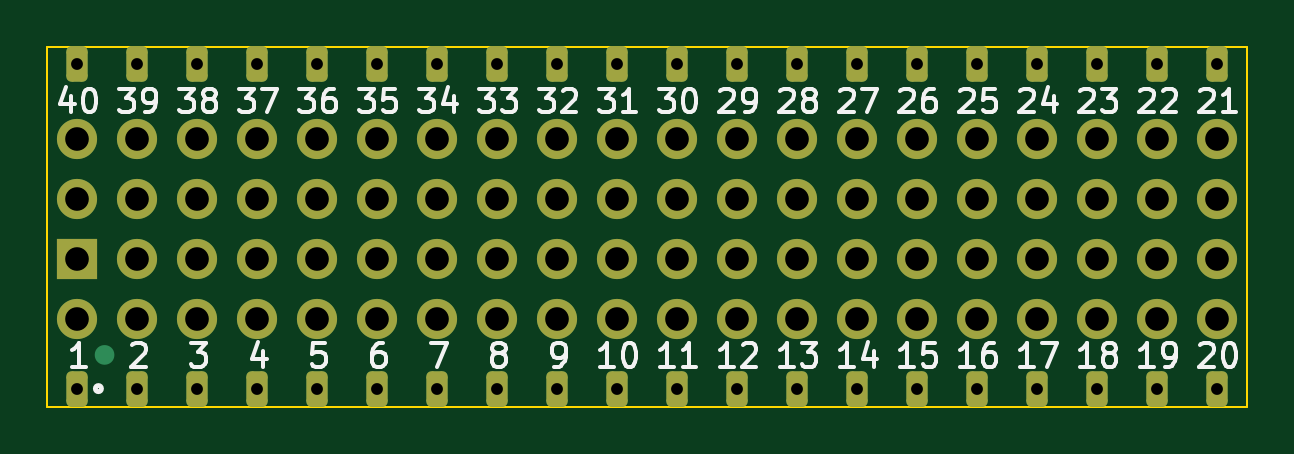
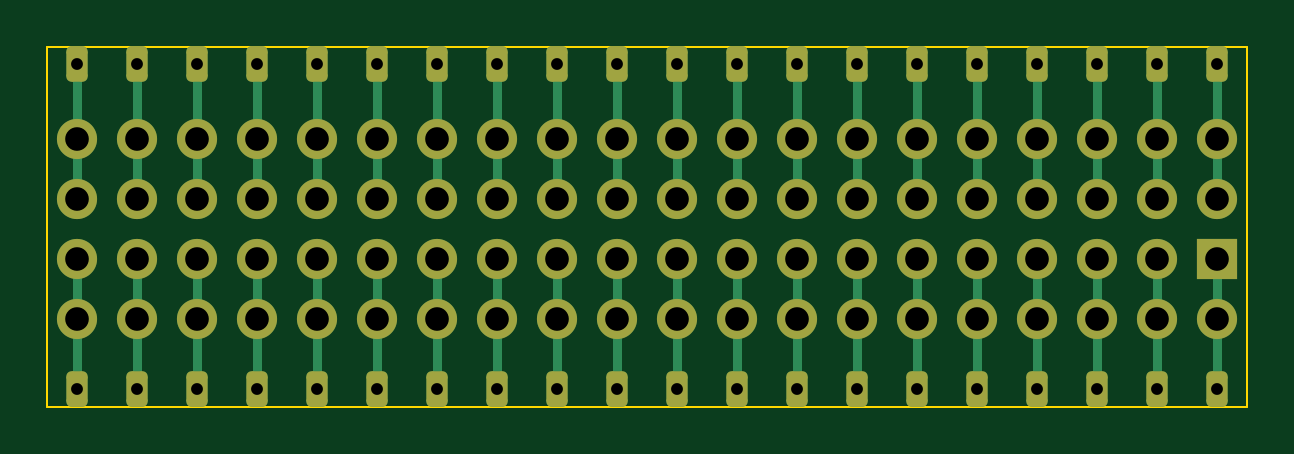
Circuit board: 8 layer files. Board 50.8 x 15.2 mm.
- bottom_copper: devel_adapter-B_Cu.gbr (13015 bytes)
- bottom_mask: devel_adapter-B_Mask.gbr (5778 bytes)
- outline: devel_adapter-Edge_Cuts.gbr (653 bytes)
- top_copper: devel_adapter-F_Cu.gbr (10478 bytes)
- top_mask: devel_adapter-F_Mask.gbr (5778 bytes)
- top_silk: devel_adapter-F_Silkscreen.gbr (43678 bytes)
- drill: devel_adapter-NPTH.drl (315 bytes)
- drill: devel_adapter-PTH.drl (2233 bytes)

=== bottom_copper: devel_adapter-B_Cu.gbr (13015 bytes, source omitted) ===
=== bottom_mask: devel_adapter-B_Mask.gbr ===
%TF.GenerationSoftware,KiCad,Pcbnew,7.0.9-7.0.9~ubuntu22.04.1*%
%TF.CreationDate,2023-12-26T08:58:09-08:00*%
%TF.ProjectId,devel_adapter,64657665-6c5f-4616-9461-707465722e6b,rev?*%
%TF.SameCoordinates,Original*%
%TF.FileFunction,Soldermask,Bot*%
%TF.FilePolarity,Negative*%
%FSLAX46Y46*%
G04 Gerber Fmt 4.6, Leading zero omitted, Abs format (unit mm)*
G04 Created by KiCad (PCBNEW 7.0.9-7.0.9~ubuntu22.04.1) date 2023-12-26 08:58:09*
%MOMM*%
%LPD*%
G01*
G04 APERTURE LIST*
G04 Aperture macros list*
%AMRoundRect*
0 Rectangle with rounded corners*
0 $1 Rounding radius*
0 $2 $3 $4 $5 $6 $7 $8 $9 X,Y pos of 4 corners*
0 Add a 4 corners polygon primitive as box body*
4,1,4,$2,$3,$4,$5,$6,$7,$8,$9,$2,$3,0*
0 Add four circle primitives for the rounded corners*
1,1,$1+$1,$2,$3*
1,1,$1+$1,$4,$5*
1,1,$1+$1,$6,$7*
1,1,$1+$1,$8,$9*
0 Add four rect primitives between the rounded corners*
20,1,$1+$1,$2,$3,$4,$5,0*
20,1,$1+$1,$4,$5,$6,$7,0*
20,1,$1+$1,$6,$7,$8,$9,0*
20,1,$1+$1,$8,$9,$2,$3,0*%
G04 Aperture macros list end*
%ADD10R,1.700000X1.700000*%
%ADD11O,1.700000X1.700000*%
%ADD12C,1.700000*%
%ADD13C,0.800000*%
%ADD14RoundRect,0.225000X0.225000X-0.525000X0.225000X0.525000X-0.225000X0.525000X-0.225000X-0.525000X0*%
G04 APERTURE END LIST*
D10*
%TO.C,J1*%
X125095000Y-96635000D03*
D11*
X125095000Y-94095000D03*
X127635000Y-96635000D03*
X127635000Y-94095000D03*
X130175000Y-96635000D03*
X130175000Y-94095000D03*
X132715000Y-96635000D03*
X132715000Y-94095000D03*
X135255000Y-96635000D03*
X135255000Y-94095000D03*
X137795000Y-96635000D03*
X137795000Y-94095000D03*
X140335000Y-96635000D03*
X140335000Y-94095000D03*
X142875000Y-96635000D03*
X142875000Y-94095000D03*
X145415000Y-96635000D03*
X145415000Y-94095000D03*
X147955000Y-96635000D03*
X147955000Y-94095000D03*
X150495000Y-96635000D03*
X150495000Y-94095000D03*
X153035000Y-96635000D03*
X153035000Y-94095000D03*
X155575000Y-96635000D03*
X155575000Y-94095000D03*
X158115000Y-96635000D03*
X158115000Y-94095000D03*
X160655000Y-96635000D03*
X160655000Y-94095000D03*
X163195000Y-96635000D03*
X163195000Y-94095000D03*
X165735000Y-96635000D03*
X165735000Y-94095000D03*
X168275000Y-96635000D03*
X168275000Y-94095000D03*
X170815000Y-96635000D03*
X170815000Y-94095000D03*
X173355000Y-96635000D03*
X173355000Y-94095000D03*
%TD*%
%TO.C,J3*%
X173355000Y-99175000D03*
X170815000Y-99175000D03*
X168275000Y-99175000D03*
X165735000Y-99175000D03*
X163195000Y-99175000D03*
X160655000Y-99175000D03*
X158115000Y-99175000D03*
X155575000Y-99175000D03*
X153035000Y-99175000D03*
X150495000Y-99175000D03*
X147955000Y-99175000D03*
X145415000Y-99175000D03*
X142875000Y-99175000D03*
X140335000Y-99175000D03*
X137795000Y-99175000D03*
X135255000Y-99175000D03*
X132715000Y-99175000D03*
X130175000Y-99175000D03*
X127635000Y-99175000D03*
D12*
X125095000Y-99175000D03*
%TD*%
%TO.C,J2*%
X125095000Y-91555000D03*
D11*
X127635000Y-91555000D03*
X130175000Y-91555000D03*
X132715000Y-91555000D03*
X135255000Y-91555000D03*
X137795000Y-91555000D03*
X140335000Y-91555000D03*
X142875000Y-91555000D03*
X145415000Y-91555000D03*
X147955000Y-91555000D03*
X150495000Y-91555000D03*
X153035000Y-91555000D03*
X155575000Y-91555000D03*
X158115000Y-91555000D03*
X160655000Y-91555000D03*
X163195000Y-91555000D03*
X165735000Y-91555000D03*
X168275000Y-91555000D03*
X170815000Y-91555000D03*
X173355000Y-91555000D03*
%TD*%
D13*
%TO.C,SOCKET1*%
X125095000Y-102120000D03*
D14*
X125095000Y-102120000D03*
D13*
X127635000Y-102120000D03*
D14*
X127635000Y-102120000D03*
D13*
X130175000Y-102120000D03*
D14*
X130175000Y-102120000D03*
D13*
X132715000Y-102120000D03*
D14*
X132715000Y-102120000D03*
D13*
X135255000Y-102120000D03*
D14*
X135255000Y-102120000D03*
D13*
X137795000Y-102120000D03*
D14*
X137795000Y-102120000D03*
D13*
X140335000Y-102120000D03*
D14*
X140335000Y-102120000D03*
D13*
X142875000Y-102120000D03*
D14*
X142875000Y-102120000D03*
D13*
X145415000Y-102120000D03*
D14*
X145415000Y-102120000D03*
D13*
X147955000Y-102120000D03*
D14*
X147955000Y-102120000D03*
D13*
X150495000Y-102120000D03*
D14*
X150495000Y-102120000D03*
D13*
X153035000Y-102120000D03*
D14*
X153035000Y-102120000D03*
D13*
X155575000Y-102120000D03*
D14*
X155575000Y-102120000D03*
D13*
X158115000Y-102120000D03*
D14*
X158115000Y-102120000D03*
D13*
X160655000Y-102120000D03*
D14*
X160655000Y-102120000D03*
D13*
X163195000Y-102120000D03*
D14*
X163195000Y-102120000D03*
D13*
X165735000Y-102120000D03*
D14*
X165735000Y-102120000D03*
D13*
X168275000Y-102120000D03*
D14*
X168275000Y-102120000D03*
D13*
X170815000Y-102120000D03*
D14*
X170815000Y-102120000D03*
D13*
X173355000Y-102120000D03*
D14*
X173355000Y-102120000D03*
D13*
X173355000Y-88380000D03*
D14*
X173355000Y-88380000D03*
D13*
X170815000Y-88380000D03*
D14*
X170815000Y-88380000D03*
D13*
X168275000Y-88380000D03*
D14*
X168275000Y-88380000D03*
D13*
X165735000Y-88380000D03*
D14*
X165735000Y-88380000D03*
D13*
X163195000Y-88380000D03*
D14*
X163195000Y-88380000D03*
D13*
X160655000Y-88380000D03*
D14*
X160655000Y-88380000D03*
D13*
X158115000Y-88380000D03*
D14*
X158115000Y-88380000D03*
D13*
X155575000Y-88380000D03*
D14*
X155575000Y-88380000D03*
D13*
X153035000Y-88380000D03*
D14*
X153035000Y-88380000D03*
D13*
X150495000Y-88380000D03*
D14*
X150495000Y-88380000D03*
D13*
X147955000Y-88380000D03*
D14*
X147955000Y-88380000D03*
D13*
X145415000Y-88380000D03*
D14*
X145415000Y-88380000D03*
D13*
X142875000Y-88380000D03*
D14*
X142875000Y-88380000D03*
D13*
X140335000Y-88380000D03*
D14*
X140335000Y-88380000D03*
D13*
X137795000Y-88380000D03*
D14*
X137795000Y-88380000D03*
D13*
X135255000Y-88380000D03*
D14*
X135255000Y-88380000D03*
D13*
X132715000Y-88380000D03*
D14*
X132715000Y-88380000D03*
D13*
X130175000Y-88380000D03*
D14*
X130175000Y-88380000D03*
D13*
X127635000Y-88380000D03*
D14*
X127635000Y-88380000D03*
D13*
X125095000Y-88380000D03*
D14*
X125095000Y-88380000D03*
%TD*%
M02*

=== outline: devel_adapter-Edge_Cuts.gbr ===
%TF.GenerationSoftware,KiCad,Pcbnew,7.0.9-7.0.9~ubuntu22.04.1*%
%TF.CreationDate,2023-12-26T08:58:09-08:00*%
%TF.ProjectId,devel_adapter,64657665-6c5f-4616-9461-707465722e6b,rev?*%
%TF.SameCoordinates,Original*%
%TF.FileFunction,Profile,NP*%
%FSLAX46Y46*%
G04 Gerber Fmt 4.6, Leading zero omitted, Abs format (unit mm)*
G04 Created by KiCad (PCBNEW 7.0.9-7.0.9~ubuntu22.04.1) date 2023-12-26 08:58:09*
%MOMM*%
%LPD*%
G01*
G04 APERTURE LIST*
%TA.AperFunction,Profile*%
%ADD10C,0.100000*%
%TD*%
G04 APERTURE END LIST*
D10*
X123825000Y-87630000D02*
X174625000Y-87630000D01*
X174625000Y-102870000D01*
X123825000Y-102870000D01*
X123825000Y-87630000D01*
M02*

=== top_copper: devel_adapter-F_Cu.gbr (10478 bytes, source omitted) ===
=== top_mask: devel_adapter-F_Mask.gbr ===
%TF.GenerationSoftware,KiCad,Pcbnew,7.0.9-7.0.9~ubuntu22.04.1*%
%TF.CreationDate,2023-12-26T08:58:09-08:00*%
%TF.ProjectId,devel_adapter,64657665-6c5f-4616-9461-707465722e6b,rev?*%
%TF.SameCoordinates,Original*%
%TF.FileFunction,Soldermask,Top*%
%TF.FilePolarity,Negative*%
%FSLAX46Y46*%
G04 Gerber Fmt 4.6, Leading zero omitted, Abs format (unit mm)*
G04 Created by KiCad (PCBNEW 7.0.9-7.0.9~ubuntu22.04.1) date 2023-12-26 08:58:09*
%MOMM*%
%LPD*%
G01*
G04 APERTURE LIST*
G04 Aperture macros list*
%AMRoundRect*
0 Rectangle with rounded corners*
0 $1 Rounding radius*
0 $2 $3 $4 $5 $6 $7 $8 $9 X,Y pos of 4 corners*
0 Add a 4 corners polygon primitive as box body*
4,1,4,$2,$3,$4,$5,$6,$7,$8,$9,$2,$3,0*
0 Add four circle primitives for the rounded corners*
1,1,$1+$1,$2,$3*
1,1,$1+$1,$4,$5*
1,1,$1+$1,$6,$7*
1,1,$1+$1,$8,$9*
0 Add four rect primitives between the rounded corners*
20,1,$1+$1,$2,$3,$4,$5,0*
20,1,$1+$1,$4,$5,$6,$7,0*
20,1,$1+$1,$6,$7,$8,$9,0*
20,1,$1+$1,$8,$9,$2,$3,0*%
G04 Aperture macros list end*
%ADD10R,1.700000X1.700000*%
%ADD11O,1.700000X1.700000*%
%ADD12C,1.700000*%
%ADD13C,0.800000*%
%ADD14RoundRect,0.225000X0.225000X-0.525000X0.225000X0.525000X-0.225000X0.525000X-0.225000X-0.525000X0*%
G04 APERTURE END LIST*
D10*
%TO.C,J1*%
X125095000Y-96635000D03*
D11*
X125095000Y-94095000D03*
X127635000Y-96635000D03*
X127635000Y-94095000D03*
X130175000Y-96635000D03*
X130175000Y-94095000D03*
X132715000Y-96635000D03*
X132715000Y-94095000D03*
X135255000Y-96635000D03*
X135255000Y-94095000D03*
X137795000Y-96635000D03*
X137795000Y-94095000D03*
X140335000Y-96635000D03*
X140335000Y-94095000D03*
X142875000Y-96635000D03*
X142875000Y-94095000D03*
X145415000Y-96635000D03*
X145415000Y-94095000D03*
X147955000Y-96635000D03*
X147955000Y-94095000D03*
X150495000Y-96635000D03*
X150495000Y-94095000D03*
X153035000Y-96635000D03*
X153035000Y-94095000D03*
X155575000Y-96635000D03*
X155575000Y-94095000D03*
X158115000Y-96635000D03*
X158115000Y-94095000D03*
X160655000Y-96635000D03*
X160655000Y-94095000D03*
X163195000Y-96635000D03*
X163195000Y-94095000D03*
X165735000Y-96635000D03*
X165735000Y-94095000D03*
X168275000Y-96635000D03*
X168275000Y-94095000D03*
X170815000Y-96635000D03*
X170815000Y-94095000D03*
X173355000Y-96635000D03*
X173355000Y-94095000D03*
%TD*%
%TO.C,J3*%
X173355000Y-99175000D03*
X170815000Y-99175000D03*
X168275000Y-99175000D03*
X165735000Y-99175000D03*
X163195000Y-99175000D03*
X160655000Y-99175000D03*
X158115000Y-99175000D03*
X155575000Y-99175000D03*
X153035000Y-99175000D03*
X150495000Y-99175000D03*
X147955000Y-99175000D03*
X145415000Y-99175000D03*
X142875000Y-99175000D03*
X140335000Y-99175000D03*
X137795000Y-99175000D03*
X135255000Y-99175000D03*
X132715000Y-99175000D03*
X130175000Y-99175000D03*
X127635000Y-99175000D03*
D12*
X125095000Y-99175000D03*
%TD*%
%TO.C,J2*%
X125095000Y-91555000D03*
D11*
X127635000Y-91555000D03*
X130175000Y-91555000D03*
X132715000Y-91555000D03*
X135255000Y-91555000D03*
X137795000Y-91555000D03*
X140335000Y-91555000D03*
X142875000Y-91555000D03*
X145415000Y-91555000D03*
X147955000Y-91555000D03*
X150495000Y-91555000D03*
X153035000Y-91555000D03*
X155575000Y-91555000D03*
X158115000Y-91555000D03*
X160655000Y-91555000D03*
X163195000Y-91555000D03*
X165735000Y-91555000D03*
X168275000Y-91555000D03*
X170815000Y-91555000D03*
X173355000Y-91555000D03*
%TD*%
D13*
%TO.C,SOCKET1*%
X125095000Y-102120000D03*
D14*
X125095000Y-102120000D03*
D13*
X127635000Y-102120000D03*
D14*
X127635000Y-102120000D03*
D13*
X130175000Y-102120000D03*
D14*
X130175000Y-102120000D03*
D13*
X132715000Y-102120000D03*
D14*
X132715000Y-102120000D03*
D13*
X135255000Y-102120000D03*
D14*
X135255000Y-102120000D03*
D13*
X137795000Y-102120000D03*
D14*
X137795000Y-102120000D03*
D13*
X140335000Y-102120000D03*
D14*
X140335000Y-102120000D03*
D13*
X142875000Y-102120000D03*
D14*
X142875000Y-102120000D03*
D13*
X145415000Y-102120000D03*
D14*
X145415000Y-102120000D03*
D13*
X147955000Y-102120000D03*
D14*
X147955000Y-102120000D03*
D13*
X150495000Y-102120000D03*
D14*
X150495000Y-102120000D03*
D13*
X153035000Y-102120000D03*
D14*
X153035000Y-102120000D03*
D13*
X155575000Y-102120000D03*
D14*
X155575000Y-102120000D03*
D13*
X158115000Y-102120000D03*
D14*
X158115000Y-102120000D03*
D13*
X160655000Y-102120000D03*
D14*
X160655000Y-102120000D03*
D13*
X163195000Y-102120000D03*
D14*
X163195000Y-102120000D03*
D13*
X165735000Y-102120000D03*
D14*
X165735000Y-102120000D03*
D13*
X168275000Y-102120000D03*
D14*
X168275000Y-102120000D03*
D13*
X170815000Y-102120000D03*
D14*
X170815000Y-102120000D03*
D13*
X173355000Y-102120000D03*
D14*
X173355000Y-102120000D03*
D13*
X173355000Y-88380000D03*
D14*
X173355000Y-88380000D03*
D13*
X170815000Y-88380000D03*
D14*
X170815000Y-88380000D03*
D13*
X168275000Y-88380000D03*
D14*
X168275000Y-88380000D03*
D13*
X165735000Y-88380000D03*
D14*
X165735000Y-88380000D03*
D13*
X163195000Y-88380000D03*
D14*
X163195000Y-88380000D03*
D13*
X160655000Y-88380000D03*
D14*
X160655000Y-88380000D03*
D13*
X158115000Y-88380000D03*
D14*
X158115000Y-88380000D03*
D13*
X155575000Y-88380000D03*
D14*
X155575000Y-88380000D03*
D13*
X153035000Y-88380000D03*
D14*
X153035000Y-88380000D03*
D13*
X150495000Y-88380000D03*
D14*
X150495000Y-88380000D03*
D13*
X147955000Y-88380000D03*
D14*
X147955000Y-88380000D03*
D13*
X145415000Y-88380000D03*
D14*
X145415000Y-88380000D03*
D13*
X142875000Y-88380000D03*
D14*
X142875000Y-88380000D03*
D13*
X140335000Y-88380000D03*
D14*
X140335000Y-88380000D03*
D13*
X137795000Y-88380000D03*
D14*
X137795000Y-88380000D03*
D13*
X135255000Y-88380000D03*
D14*
X135255000Y-88380000D03*
D13*
X132715000Y-88380000D03*
D14*
X132715000Y-88380000D03*
D13*
X130175000Y-88380000D03*
D14*
X130175000Y-88380000D03*
D13*
X127635000Y-88380000D03*
D14*
X127635000Y-88380000D03*
D13*
X125095000Y-88380000D03*
D14*
X125095000Y-88380000D03*
%TD*%
M02*

=== top_silk: devel_adapter-F_Silkscreen.gbr (43678 bytes, source omitted) ===
=== drill: devel_adapter-NPTH.drl ===
M48
; DRILL file {KiCad 7.0.9-7.0.9~ubuntu22.04.1} date Tue 26 Dec 2023 08:58:12 AM PST
; FORMAT={-:-/ absolute / inch / decimal}
; #@! TF.CreationDate,2023-12-26T08:58:12-08:00
; #@! TF.GenerationSoftware,Kicad,Pcbnew,7.0.9-7.0.9~ubuntu22.04.1
; #@! TF.FileFunction,NonPlated,1,2,NPTH
FMAT,2
INCH
%
G90
G05
T0
M30

=== drill: devel_adapter-PTH.drl ===
M48
; DRILL file {KiCad 7.0.9-7.0.9~ubuntu22.04.1} date Tue 26 Dec 2023 08:58:12 AM PST
; FORMAT={-:-/ absolute / inch / decimal}
; #@! TF.CreationDate,2023-12-26T08:58:12-08:00
; #@! TF.GenerationSoftware,Kicad,Pcbnew,7.0.9-7.0.9~ubuntu22.04.1
; #@! TF.FileFunction,Plated,1,2,PTH
FMAT,2
INCH
; #@! TA.AperFunction,Plated,PTH,ComponentDrill
T1C0.0197
; #@! TA.AperFunction,Plated,PTH,ComponentDrill
T2C0.0394
%
G90
G05
T1
X4.925Y-3.4795
X4.925Y-4.0205
X5.025Y-3.4795
X5.025Y-4.0205
X5.125Y-3.4795
X5.125Y-4.0205
X5.225Y-3.4795
X5.225Y-4.0205
X5.325Y-3.4795
X5.325Y-4.0205
X5.425Y-3.4795
X5.425Y-4.0205
X5.525Y-3.4795
X5.525Y-4.0205
X5.625Y-3.4795
X5.625Y-4.0205
X5.725Y-3.4795
X5.725Y-4.0205
X5.825Y-3.4795
X5.825Y-4.0205
X5.925Y-3.4795
X5.925Y-4.0205
X6.025Y-3.4795
X6.025Y-4.0205
X6.125Y-3.4795
X6.125Y-4.0205
X6.225Y-3.4795
X6.225Y-4.0205
X6.325Y-3.4795
X6.325Y-4.0205
X6.425Y-3.4795
X6.425Y-4.0205
X6.525Y-3.4795
X6.525Y-4.0205
X6.625Y-3.4795
X6.625Y-4.0205
X6.725Y-3.4795
X6.725Y-4.0205
X6.825Y-3.4795
X6.825Y-4.0205
T2
X4.925Y-3.6045
X4.925Y-3.7045
X4.925Y-3.8045
X4.925Y-3.9045
X5.025Y-3.6045
X5.025Y-3.7045
X5.025Y-3.8045
X5.025Y-3.9045
X5.125Y-3.6045
X5.125Y-3.7045
X5.125Y-3.8045
X5.125Y-3.9045
X5.225Y-3.6045
X5.225Y-3.7045
X5.225Y-3.8045
X5.225Y-3.9045
X5.325Y-3.6045
X5.325Y-3.7045
X5.325Y-3.8045
X5.325Y-3.9045
X5.425Y-3.6045
X5.425Y-3.7045
X5.425Y-3.8045
X5.425Y-3.9045
X5.525Y-3.6045
X5.525Y-3.7045
X5.525Y-3.8045
X5.525Y-3.9045
X5.625Y-3.6045
X5.625Y-3.7045
X5.625Y-3.8045
X5.625Y-3.9045
X5.725Y-3.6045
X5.725Y-3.7045
X5.725Y-3.8045
X5.725Y-3.9045
X5.825Y-3.6045
X5.825Y-3.7045
X5.825Y-3.8045
X5.825Y-3.9045
X5.925Y-3.6045
X5.925Y-3.7045
X5.925Y-3.8045
X5.925Y-3.9045
X6.025Y-3.6045
X6.025Y-3.7045
X6.025Y-3.8045
X6.025Y-3.9045
X6.125Y-3.6045
X6.125Y-3.7045
X6.125Y-3.8045
X6.125Y-3.9045
X6.225Y-3.6045
X6.225Y-3.7045
X6.225Y-3.8045
X6.225Y-3.9045
X6.325Y-3.6045
X6.325Y-3.7045
X6.325Y-3.8045
X6.325Y-3.9045
X6.425Y-3.6045
X6.425Y-3.7045
X6.425Y-3.8045
X6.425Y-3.9045
X6.525Y-3.6045
X6.525Y-3.7045
X6.525Y-3.8045
X6.525Y-3.9045
X6.625Y-3.6045
X6.625Y-3.7045
X6.625Y-3.8045
X6.625Y-3.9045
X6.725Y-3.6045
X6.725Y-3.7045
X6.725Y-3.8045
X6.725Y-3.9045
X6.825Y-3.6045
X6.825Y-3.7045
X6.825Y-3.8045
X6.825Y-3.9045
T0
M30

